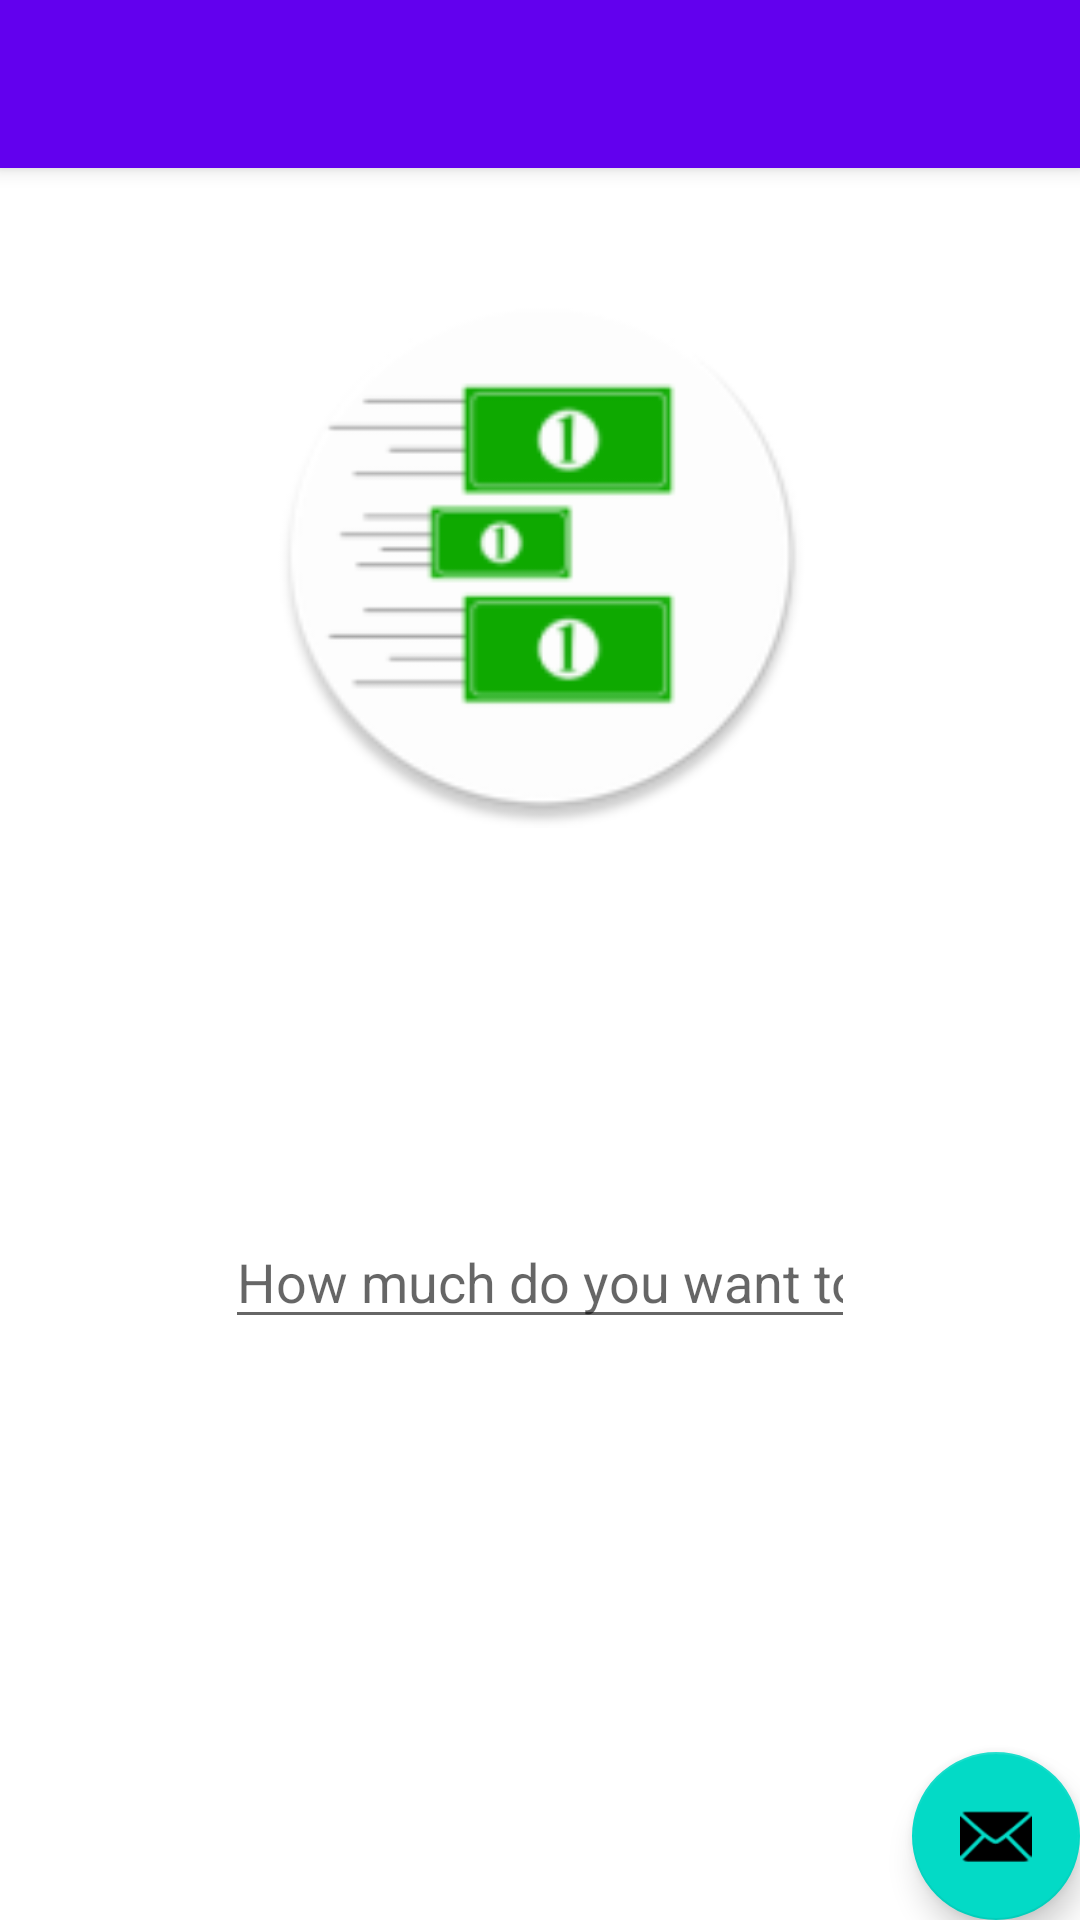

Layout XML and referenced resources for this Android screen:
<!-- AndroidManifest.xml: fallback theme Theme.MaterialComponents.DayNight.NoActionBar -->
<!-- res/layout/activity_pick_payment.xml -->
<?xml version="1.0" encoding="utf-8"?>
<android.support.design.widget.CoordinatorLayout xmlns:android="http://schemas.android.com/apk/res/android"
    xmlns:app="http://schemas.android.com/apk/res-auto"
    xmlns:tools="http://schemas.android.com/tools"
    android:layout_width="match_parent"
    android:layout_height="match_parent"
    tools:context="vin.kell.pay.PickPayment">

    <android.support.design.widget.AppBarLayout
        android:layout_width="match_parent"
        android:layout_height="wrap_content"
        android:theme="@style/AppTheme.AppBarOverlay">

        <android.support.v7.widget.Toolbar
            android:id="@+id/toolbar"
            android:layout_width="match_parent"
            android:layout_height="?attr/actionBarSize"
            android:background="?attr/colorPrimary"
            app:popupTheme="@style/AppTheme.PopupOverlay" />

    </android.support.design.widget.AppBarLayout>

    <include layout="@layout/content_pick_payment" />

    <android.support.design.widget.FloatingActionButton
        android:id="@+id/fab"
        android:layout_width="wrap_content"
        android:layout_height="wrap_content"
        android:layout_gravity="bottom|end"
        android:layout_margin="@dimen/fab_margin"
        app:srcCompat="@android:drawable/ic_dialog_email" />

</android.support.design.widget.CoordinatorLayout>
<!-- res/layout/content_pick_payment.xml (included above) -->
<?xml version="1.0" encoding="utf-8"?>
<android.support.constraint.ConstraintLayout xmlns:android="http://schemas.android.com/apk/res/android"
    xmlns:app="http://schemas.android.com/apk/res-auto"
    xmlns:tools="http://schemas.android.com/tools"
    android:layout_width="match_parent"
    android:layout_height="match_parent"
    app:layout_behavior="@string/appbar_scrolling_view_behavior"
    tools:context="vin.kell.pay.PickPayment"
    tools:showIn="@layout/activity_pick_payment">

    <ImageView
        android:id="@+id/imageView6"
        android:layout_width="187dp"
        android:layout_height="182dp"
        android:layout_marginEnd="98dp"
        android:layout_marginLeft="99dp"
        android:layout_marginRight="98dp"
        android:layout_marginStart="99dp"
        android:layout_marginTop="38dp"
        app:layout_constraintEnd_toEndOf="parent"
        app:layout_constraintStart_toStartOf="parent"
        app:layout_constraintTop_toTopOf="parent"
        app:srcCompat="@mipmap/ic_money_round" />

    <EditText
        android:id="@+id/et_payment_amount"
        android:layout_width="wrap_content"
        android:layout_height="wrap_content"
        android:layout_marginEnd="99dp"
        android:layout_marginLeft="99dp"
        android:layout_marginRight="99dp"
        android:layout_marginStart="99dp"
        android:layout_marginTop="129dp"
        android:ems="10"
        android:hint="@string/msg_how_much"
        android:inputType="numberDecimal"
        app:layout_constraintEnd_toEndOf="parent"
        app:layout_constraintStart_toStartOf="parent"
        app:layout_constraintTop_toBottomOf="@+id/imageView6" />
</android.support.constraint.ConstraintLayout>
<!-- resources referenced by this layout -->
<resources>
  <!-- mipmap ic_money_round: png bitmap (mipmap-hdpi, 3741 bytes) -->
  <string name="msg_how_much">How much do you want to send?</string>
  <style name="AppTheme.AppBarOverlay" parent="ThemeOverlay.AppCompat.Dark.ActionBar" />
  <style name="AppTheme.PopupOverlay" parent="ThemeOverlay.AppCompat.Light" />
</resources>
